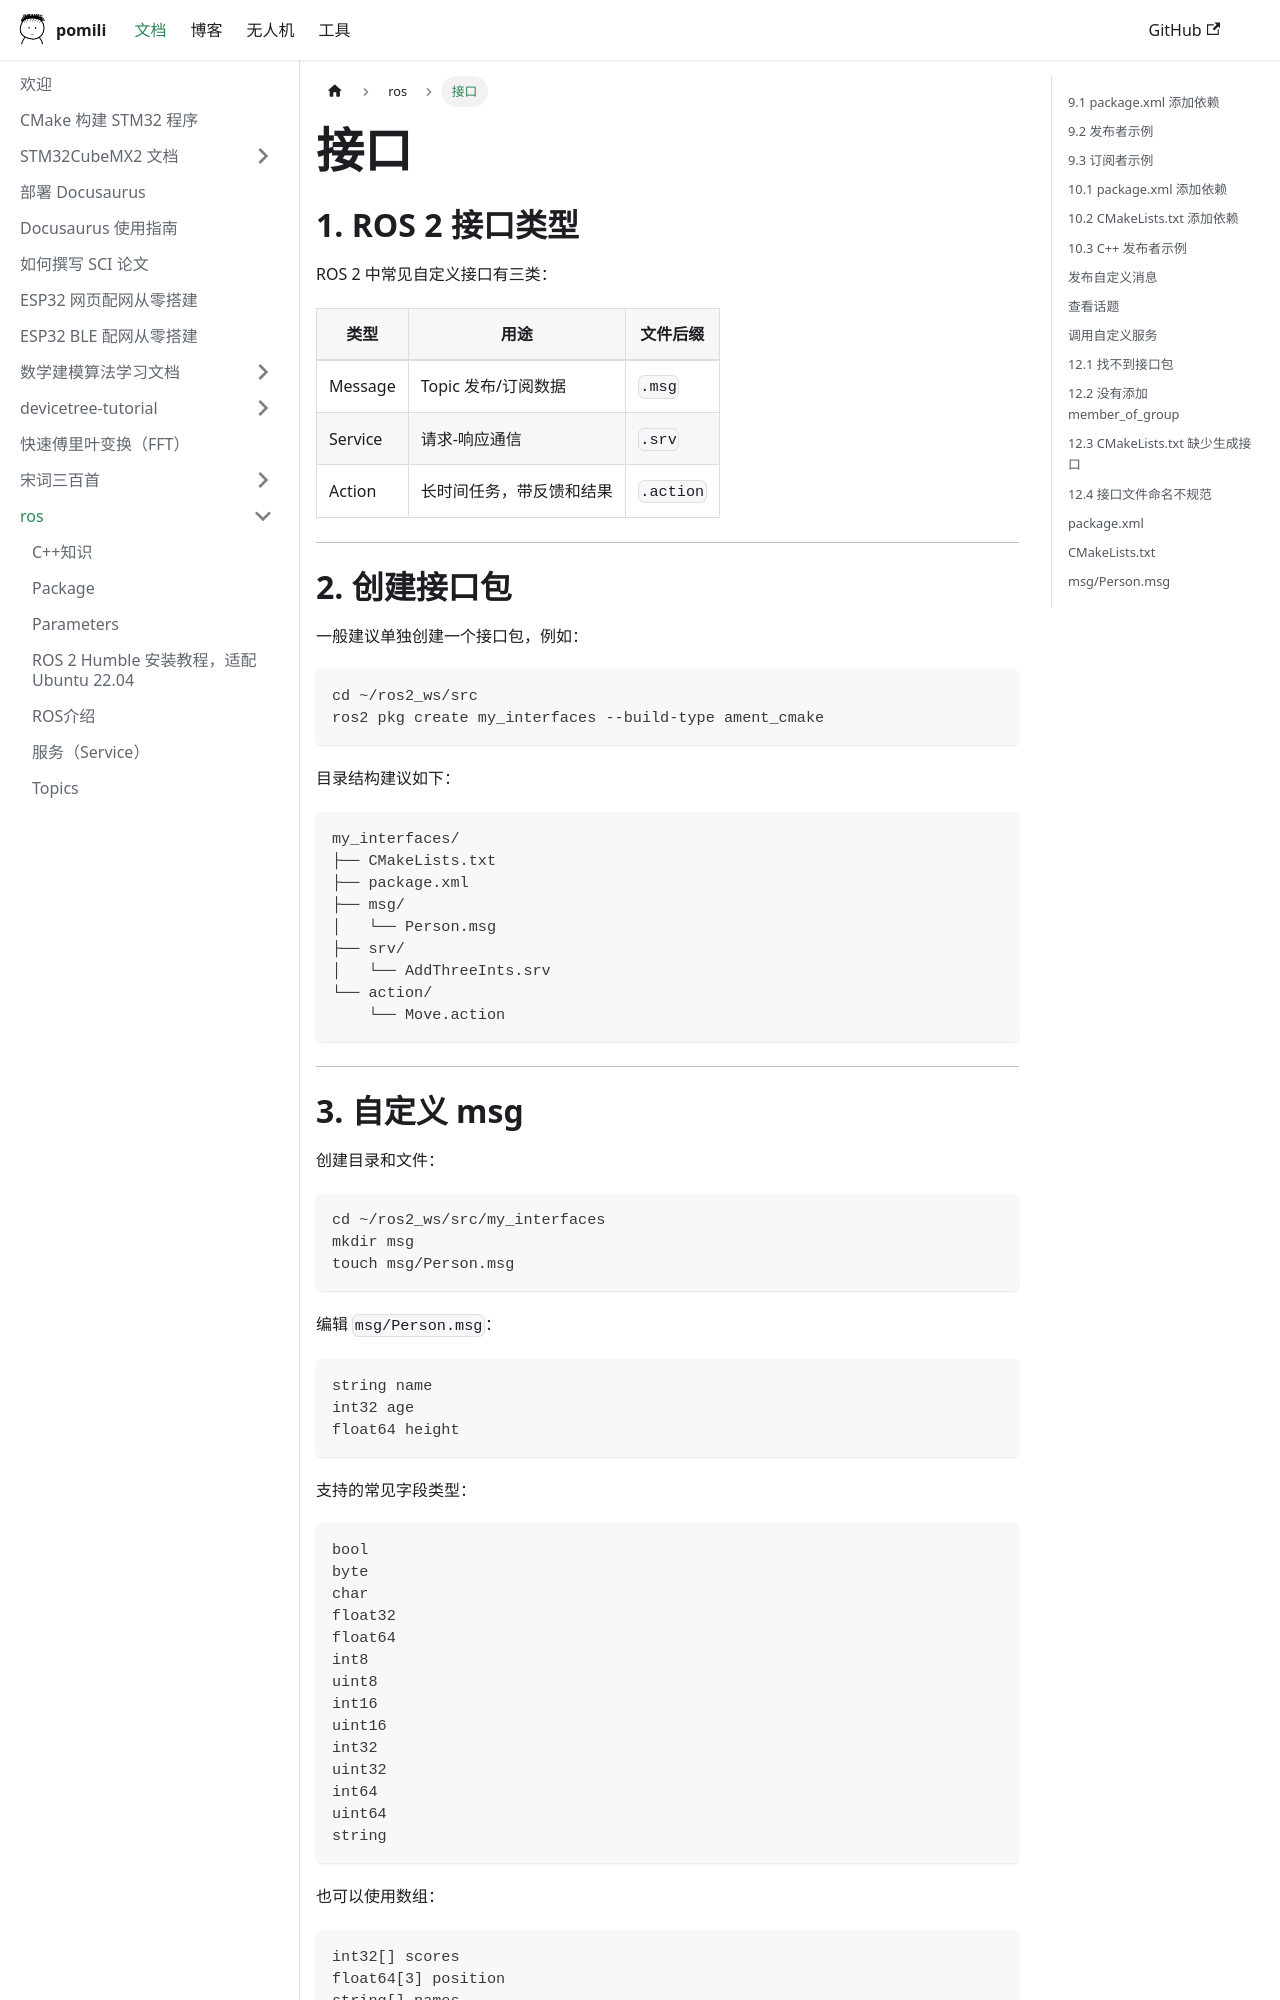

repository: pomili/docs-site · page: docs/ros/接口/index.html · generator: docusaurus

# 接口

# 1. ROS 2 接口类型

ROS 2 中常见自定义接口有三类：

| 类型    | 用途                     | 文件后缀  |
| ------- | ------------------------ | --------- |
| Message | Topic 发布/订阅数据      | `.msg`    |
| Service | 请求-响应通信            | `.srv`    |
| Action  | 长时间任务，带反馈和结果 | `.action` |

---

# 2. 创建接口包

一般建议单独创建一个接口包，例如：

```bash
cd ~/ros2_ws/src
ros2 pkg create my_interfaces --build-type ament_cmake
```

目录结构建议如下：

```bash
my_interfaces/
├── CMakeLists.txt
├── package.xml
├── msg/
│   └── Person.msg
├── srv/
│   └── AddThreeInts.srv
└── action/
    └── Move.action
```

---

# 3. 自定义 msg

创建目录和文件：

```bash
cd ~/ros2_ws/src/my_interfaces
mkdir msg
touch msg/Person.msg
```

编辑 `msg/Person.msg`：

```text
string name
int32 age
float64 height
```

支持的常见字段类型：

```text
bool
byte
char
float32
float64
int8
uint8
int16
uint16
int32
uint32
int64
uint64
string
```

也可以使用数组：

```text
int32[] scores
float64[3] position
string[] names
```

还可以嵌套已有消息类型：

```text
std_msgs/Header header
geometry_msgs/Point position
```

---

# 4. 自定义 srv

创建：

```bash
mkdir srv
touch srv/AddThreeInts.srv
```

编辑 `srv/AddThreeInts.srv`：

```text
int64 a
int64 b
int64 c
---
int64 sum
```

说明：

```text
请求部分
---
响应部分
```

---
